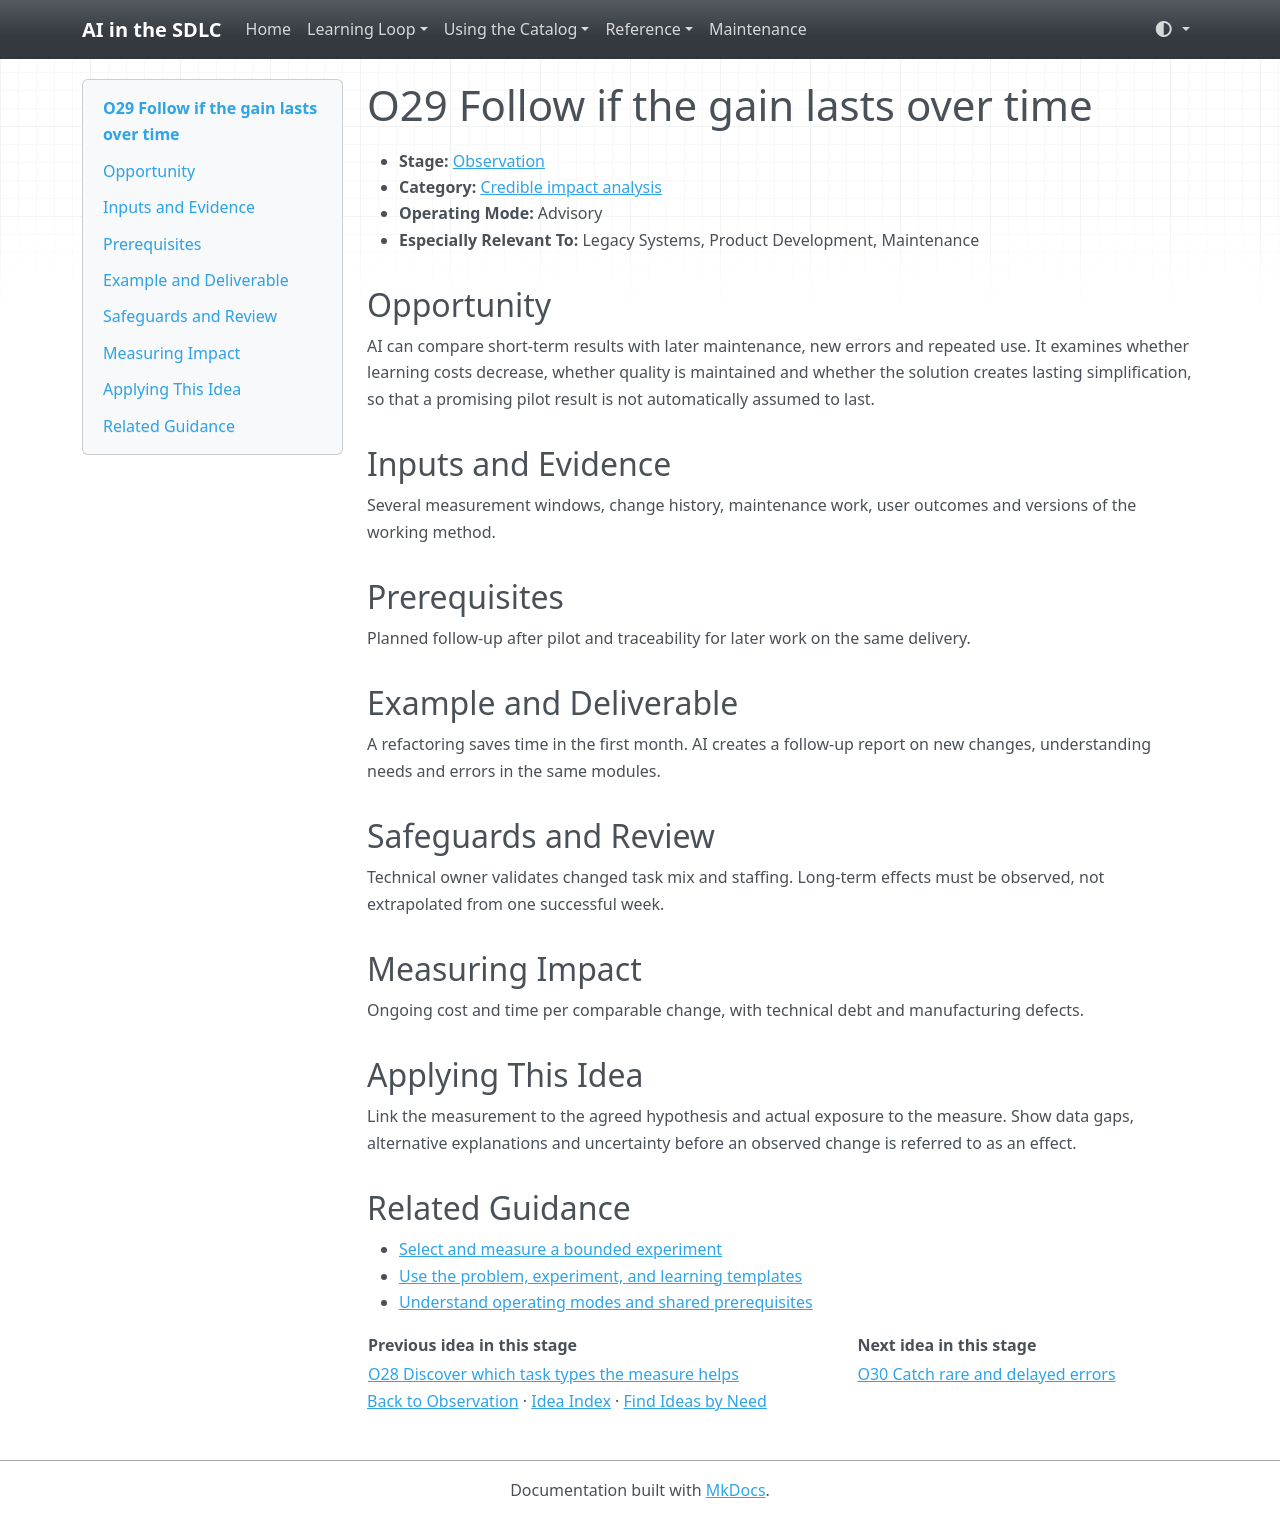

repository: grove/ai-sdlc · page: ideas/O29/index.html · generator: mkdocs

# O29 Follow if the gain lasts over time

<a id="o29"></a>

- **Stage:** [Observation](../stages/observation.md)
- **Category:** [Credible impact analysis](../stages/observation.md#o-category-4)
- **Operating Mode:** Advisory
- **Especially Relevant To:** Legacy Systems, Product Development, Maintenance

## Opportunity

AI can compare short-term results with later maintenance, new errors and repeated use. It examines whether learning costs decrease, whether quality is maintained and whether the solution creates lasting simplification, so that a promising pilot result is not automatically assumed to last.

## Inputs and Evidence

Several measurement windows, change history, maintenance work, user outcomes and versions of the working method.

## Prerequisites

Planned follow-up after pilot and traceability for later work on the same delivery.

## Example and Deliverable

A refactoring saves time in the first month. AI creates a follow-up report on new changes, understanding needs and errors in the same modules.

## Safeguards and Review

Technical owner validates changed task mix and staffing. Long-term effects must be observed, not extrapolated from one successful week.

## Measuring Impact

Ongoing cost and time per comparable change, with technical debt and manufacturing defects.

## Applying This Idea

Link the measurement to the agreed hypothesis and actual exposure to the measure. Show data gaps, alternative explanations and uncertainty before an observed change is referred to as an effect.

## Related Guidance

- [Select and measure a bounded experiment](../guides/impact-measurement.md)
- [Use the problem, experiment, and learning templates](../templates.md)
- [Understand operating modes and shared prerequisites](../guides/how-to-use.md)

| Previous idea in this stage | Next idea in this stage |
| --- | --- |
| [O28 Discover which task types the measure helps](O28.md) | [O30 Catch rare and delayed errors](O30.md) |

[Back to Observation](../stages/observation.md) · [Idea Index](../idea-index.md) · [Find Ideas by Need](../guides/find-by-need.md)
